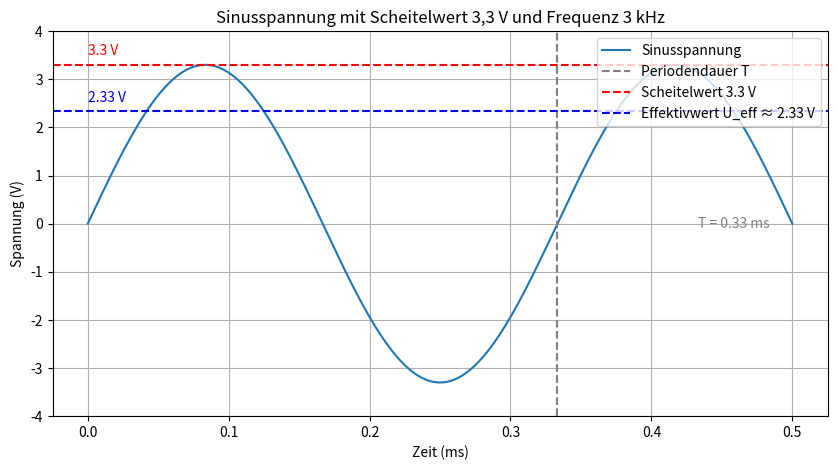

This figure's Python source:
import matplotlib.pyplot as plt
import numpy as np

# Gegebene Kenndaten
peak_voltage = 3.3  # Scheitelwert-Spannung in V
frequency = 3000    # Frequenz in Hz

# Berechnungen
# Periodendauer T (in Sekunden)
T = 1 / frequency

# Effektivwert (RMS) für Sinus: Ueff = U_peak / sqrt(2)
U_eff = peak_voltage / np.sqrt(2)

# Arithmetischer Mittelwert für Sinus über eine vollständige Periode ist 0

# Zeitbereich für eine Periode
time = np.linspace(0, 1.5 * T, 500)  # 1.5 * T to show more than one period
voltage = peak_voltage * np.sin(2 * np.pi * frequency * time)

# Grafik erstellen
plt.figure(figsize=(10, 5))
plt.plot(time * 1000, voltage, label="Sinusspannung")  # Zeit in ms für bessere Darstellung

# Periodendauer einzeichnen und beschriften
plt.axvline(T * 1000, color="gray", linestyle="--", label="Periodendauer T")
plt.text(T * 1000 + 0.1, 0, f"T = {T * 1000:.2f} ms", color="gray", va="center")

# Scheitelwert-Spannung bemaßen
plt.axhline(peak_voltage, color="red", linestyle="--", label="Scheitelwert 3.3 V")
plt.text(0, peak_voltage + 0.2, "3.3 V", color="red")

# Effektivwert (RMS) einzeichnen
plt.axhline(U_eff, color="blue", linestyle="--", label=f"Effektivwert U_eff ≈ {U_eff:.2f} V")
plt.text(0, U_eff + 0.2, f"{U_eff:.2f} V", color="blue")

# Achsen und Titel
plt.title("Sinusspannung mit Scheitelwert 3,3 V und Frequenz 3 kHz")
plt.xlabel("Zeit (ms)")
plt.ylabel("Spannung (V)")
plt.legend(loc="upper right")
plt.grid(True)
plt.ylim(-4, 4)

plt.show()

# Rückgabe der berechneten Werte
T, U_eff, 0  # Arithmetischer Mittelwert für Sinus über eine Periode ist 0
